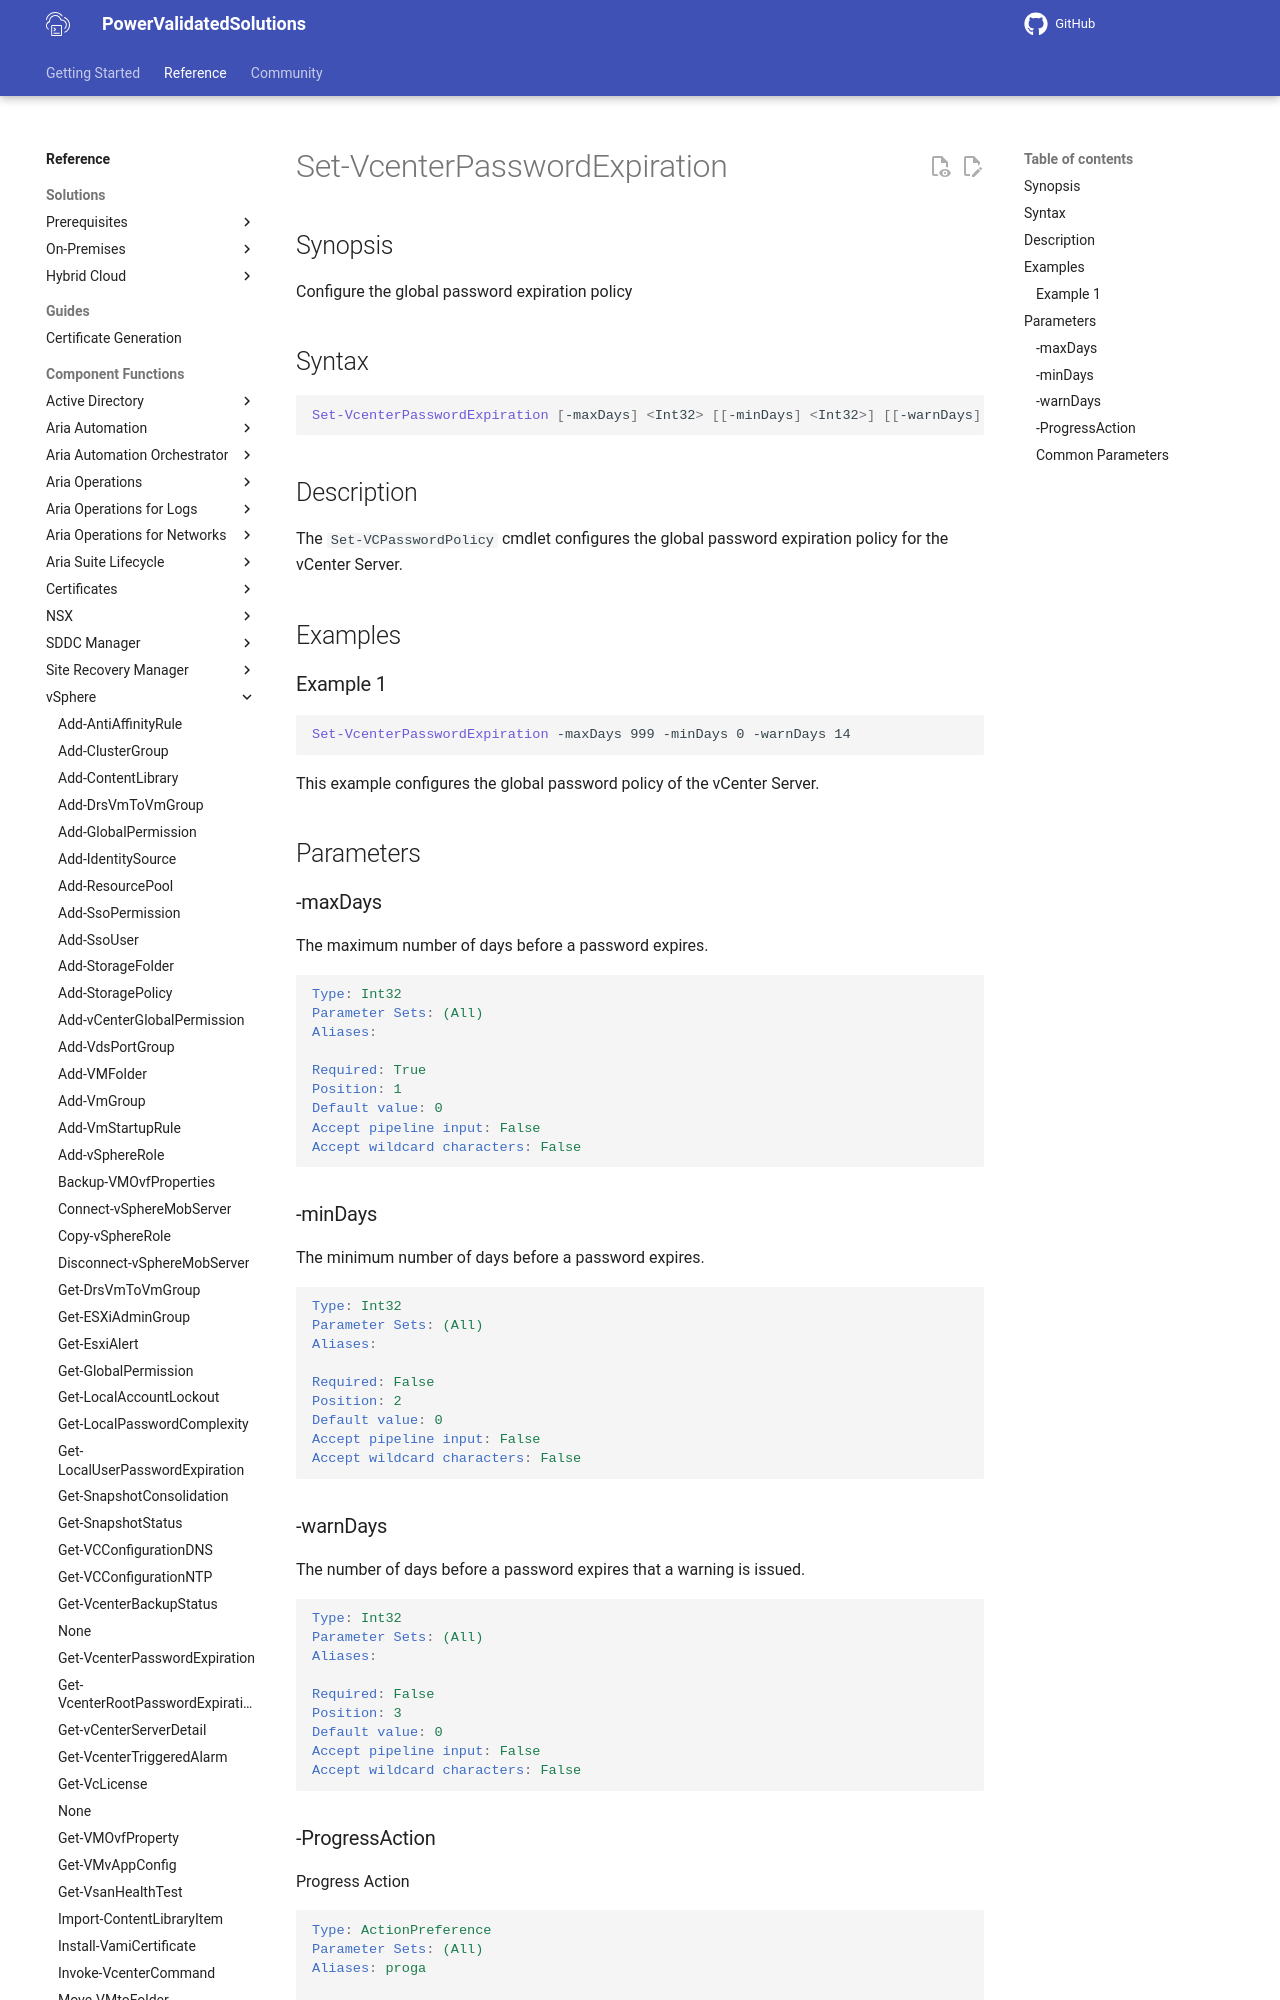

repository: vmware/power-validated-solutions-for-cloud-foundation · page: documentation/functions/vsphere/Set-VcenterPasswordExpiration/index.html · generator: mkdocs

# Set-VcenterPasswordExpiration

## Synopsis

Configure the global password expiration policy

## Syntax

```powershell
Set-VcenterPasswordExpiration [-maxDays] <Int32> [[-minDays] <Int32>] [[-warnDays] <Int32>] [-ProgressAction <ActionPreference>] [<CommonParameters>]
```

## Description

The `Set-VCPasswordPolicy` cmdlet configures the global password expiration policy for the vCenter Server.

## Examples

### Example 1

```powershell
Set-VcenterPasswordExpiration -maxDays 999 -minDays 0 -warnDays 14
```

This example configures the global password policy of the vCenter Server.

## Parameters

### -maxDays

The maximum number of days before a password expires.

```yaml
Type: Int32
Parameter Sets: (All)
Aliases:

Required: True
Position: 1
Default value: 0
Accept pipeline input: False
Accept wildcard characters: False
```
